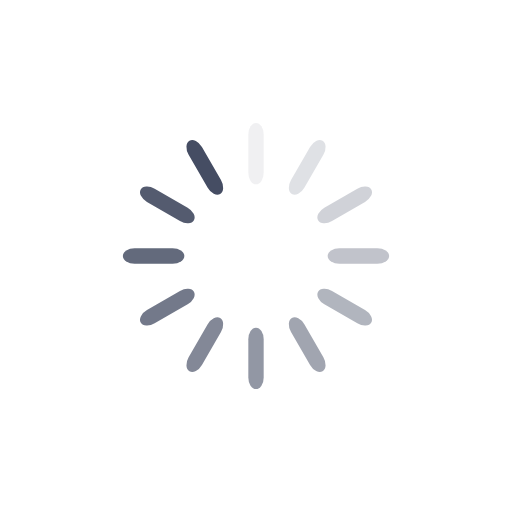
t = 0.00 s
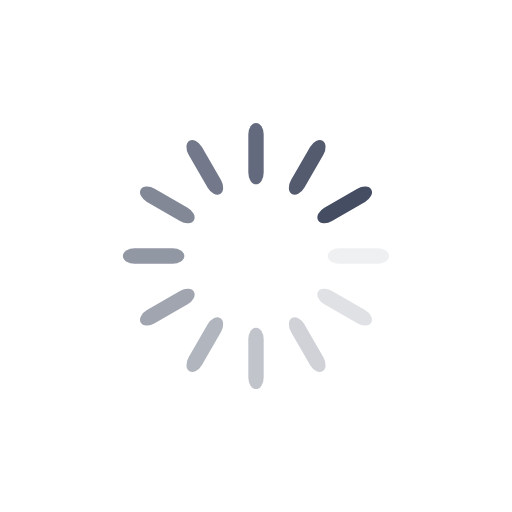
t = 0.25 s
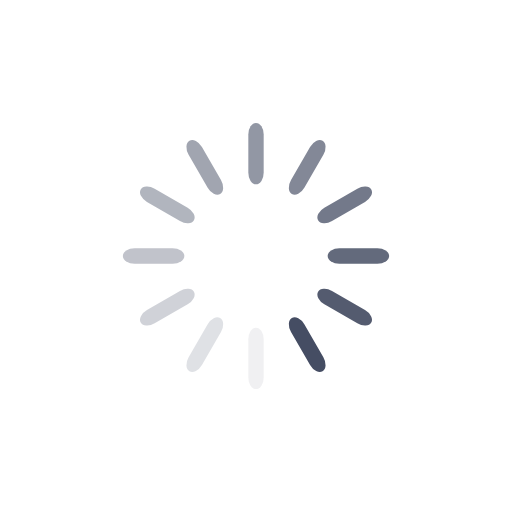
t = 0.50 s
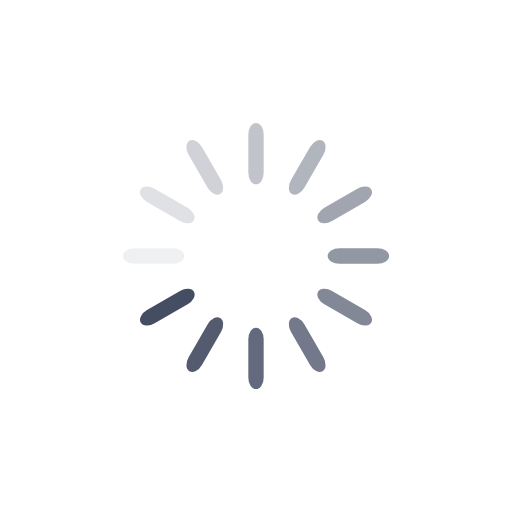
t = 0.75 s

The animated SVG that drew these frames (rendered in a browser with its animation timeline set to each time). Animation: 12 SMIL elements (animate=12); one cycle of 1.00 s, repeats indefinitely.

<?xml version="1.0" encoding="utf-8"?>
<svg xmlns="http://www.w3.org/2000/svg" xmlns:xlink="http://www.w3.org/1999/xlink" style="margin: auto; background: none; display: block; shape-rendering: auto; animation-play-state: running; animation-delay: 0s;" width="201px" height="201px" viewBox="0 0 100 100" preserveAspectRatio="xMidYMid">
<g transform="rotate(0 50 50)" style="animation-play-state: running; animation-delay: 0s;">
  <rect x="48.5" y="24" rx="1.5" ry="2.2800000000000002" width="3" height="12" fill="#454d63" style="animation-play-state: running; animation-delay: 0s;">
    <animate attributeName="opacity" values="1;0" keyTimes="0;1" dur="1s" begin="-0.9166666666666666s" repeatCount="indefinite" style="animation-play-state: running; animation-delay: 0s;"></animate>
  </rect>
</g><g transform="rotate(30 50 50)" style="animation-play-state: running; animation-delay: 0s;">
  <rect x="48.5" y="24" rx="1.5" ry="2.2800000000000002" width="3" height="12" fill="#454d63" style="animation-play-state: running; animation-delay: 0s;">
    <animate attributeName="opacity" values="1;0" keyTimes="0;1" dur="1s" begin="-0.8333333333333334s" repeatCount="indefinite" style="animation-play-state: running; animation-delay: 0s;"></animate>
  </rect>
</g><g transform="rotate(60 50 50)" style="animation-play-state: running; animation-delay: 0s;">
  <rect x="48.5" y="24" rx="1.5" ry="2.2800000000000002" width="3" height="12" fill="#454d63" style="animation-play-state: running; animation-delay: 0s;">
    <animate attributeName="opacity" values="1;0" keyTimes="0;1" dur="1s" begin="-0.75s" repeatCount="indefinite" style="animation-play-state: running; animation-delay: 0s;"></animate>
  </rect>
</g><g transform="rotate(90 50 50)" style="animation-play-state: running; animation-delay: 0s;">
  <rect x="48.5" y="24" rx="1.5" ry="2.2800000000000002" width="3" height="12" fill="#454d63" style="animation-play-state: running; animation-delay: 0s;">
    <animate attributeName="opacity" values="1;0" keyTimes="0;1" dur="1s" begin="-0.6666666666666666s" repeatCount="indefinite" style="animation-play-state: running; animation-delay: 0s;"></animate>
  </rect>
</g><g transform="rotate(120 50 50)" style="animation-play-state: running; animation-delay: 0s;">
  <rect x="48.5" y="24" rx="1.5" ry="2.2800000000000002" width="3" height="12" fill="#454d63" style="animation-play-state: running; animation-delay: 0s;">
    <animate attributeName="opacity" values="1;0" keyTimes="0;1" dur="1s" begin="-0.5833333333333334s" repeatCount="indefinite" style="animation-play-state: running; animation-delay: 0s;"></animate>
  </rect>
</g><g transform="rotate(150 50 50)" style="animation-play-state: running; animation-delay: 0s;">
  <rect x="48.5" y="24" rx="1.5" ry="2.2800000000000002" width="3" height="12" fill="#454d63" style="animation-play-state: running; animation-delay: 0s;">
    <animate attributeName="opacity" values="1;0" keyTimes="0;1" dur="1s" begin="-0.5s" repeatCount="indefinite" style="animation-play-state: running; animation-delay: 0s;"></animate>
  </rect>
</g><g transform="rotate(180 50 50)" style="animation-play-state: running; animation-delay: 0s;">
  <rect x="48.5" y="24" rx="1.5" ry="2.2800000000000002" width="3" height="12" fill="#454d63" style="animation-play-state: running; animation-delay: 0s;">
    <animate attributeName="opacity" values="1;0" keyTimes="0;1" dur="1s" begin="-0.4166666666666667s" repeatCount="indefinite" style="animation-play-state: running; animation-delay: 0s;"></animate>
  </rect>
</g><g transform="rotate(210 50 50)" style="animation-play-state: running; animation-delay: 0s;">
  <rect x="48.5" y="24" rx="1.5" ry="2.2800000000000002" width="3" height="12" fill="#454d63" style="animation-play-state: running; animation-delay: 0s;">
    <animate attributeName="opacity" values="1;0" keyTimes="0;1" dur="1s" begin="-0.3333333333333333s" repeatCount="indefinite" style="animation-play-state: running; animation-delay: 0s;"></animate>
  </rect>
</g><g transform="rotate(240 50 50)" style="animation-play-state: running; animation-delay: 0s;">
  <rect x="48.5" y="24" rx="1.5" ry="2.2800000000000002" width="3" height="12" fill="#454d63" style="animation-play-state: running; animation-delay: 0s;">
    <animate attributeName="opacity" values="1;0" keyTimes="0;1" dur="1s" begin="-0.25s" repeatCount="indefinite" style="animation-play-state: running; animation-delay: 0s;"></animate>
  </rect>
</g><g transform="rotate(270 50 50)" style="animation-play-state: running; animation-delay: 0s;">
  <rect x="48.5" y="24" rx="1.5" ry="2.2800000000000002" width="3" height="12" fill="#454d63" style="animation-play-state: running; animation-delay: 0s;">
    <animate attributeName="opacity" values="1;0" keyTimes="0;1" dur="1s" begin="-0.16666666666666666s" repeatCount="indefinite" style="animation-play-state: running; animation-delay: 0s;"></animate>
  </rect>
</g><g transform="rotate(300 50 50)" style="animation-play-state: running; animation-delay: 0s;">
  <rect x="48.5" y="24" rx="1.5" ry="2.2800000000000002" width="3" height="12" fill="#454d63" style="animation-play-state: running; animation-delay: 0s;">
    <animate attributeName="opacity" values="1;0" keyTimes="0;1" dur="1s" begin="-0.08333333333333333s" repeatCount="indefinite" style="animation-play-state: running; animation-delay: 0s;"></animate>
  </rect>
</g><g transform="rotate(330 50 50)" style="animation-play-state: running; animation-delay: 0s;">
  <rect x="48.5" y="24" rx="1.5" ry="2.2800000000000002" width="3" height="12" fill="#454d63" style="animation-play-state: running; animation-delay: 0s;">
    <animate attributeName="opacity" values="1;0" keyTimes="0;1" dur="1s" begin="0s" repeatCount="indefinite" style="animation-play-state: running; animation-delay: 0s;"></animate>
  </rect>
</g>
<!-- [ldio] generated by https://loading.io/ --></svg>
